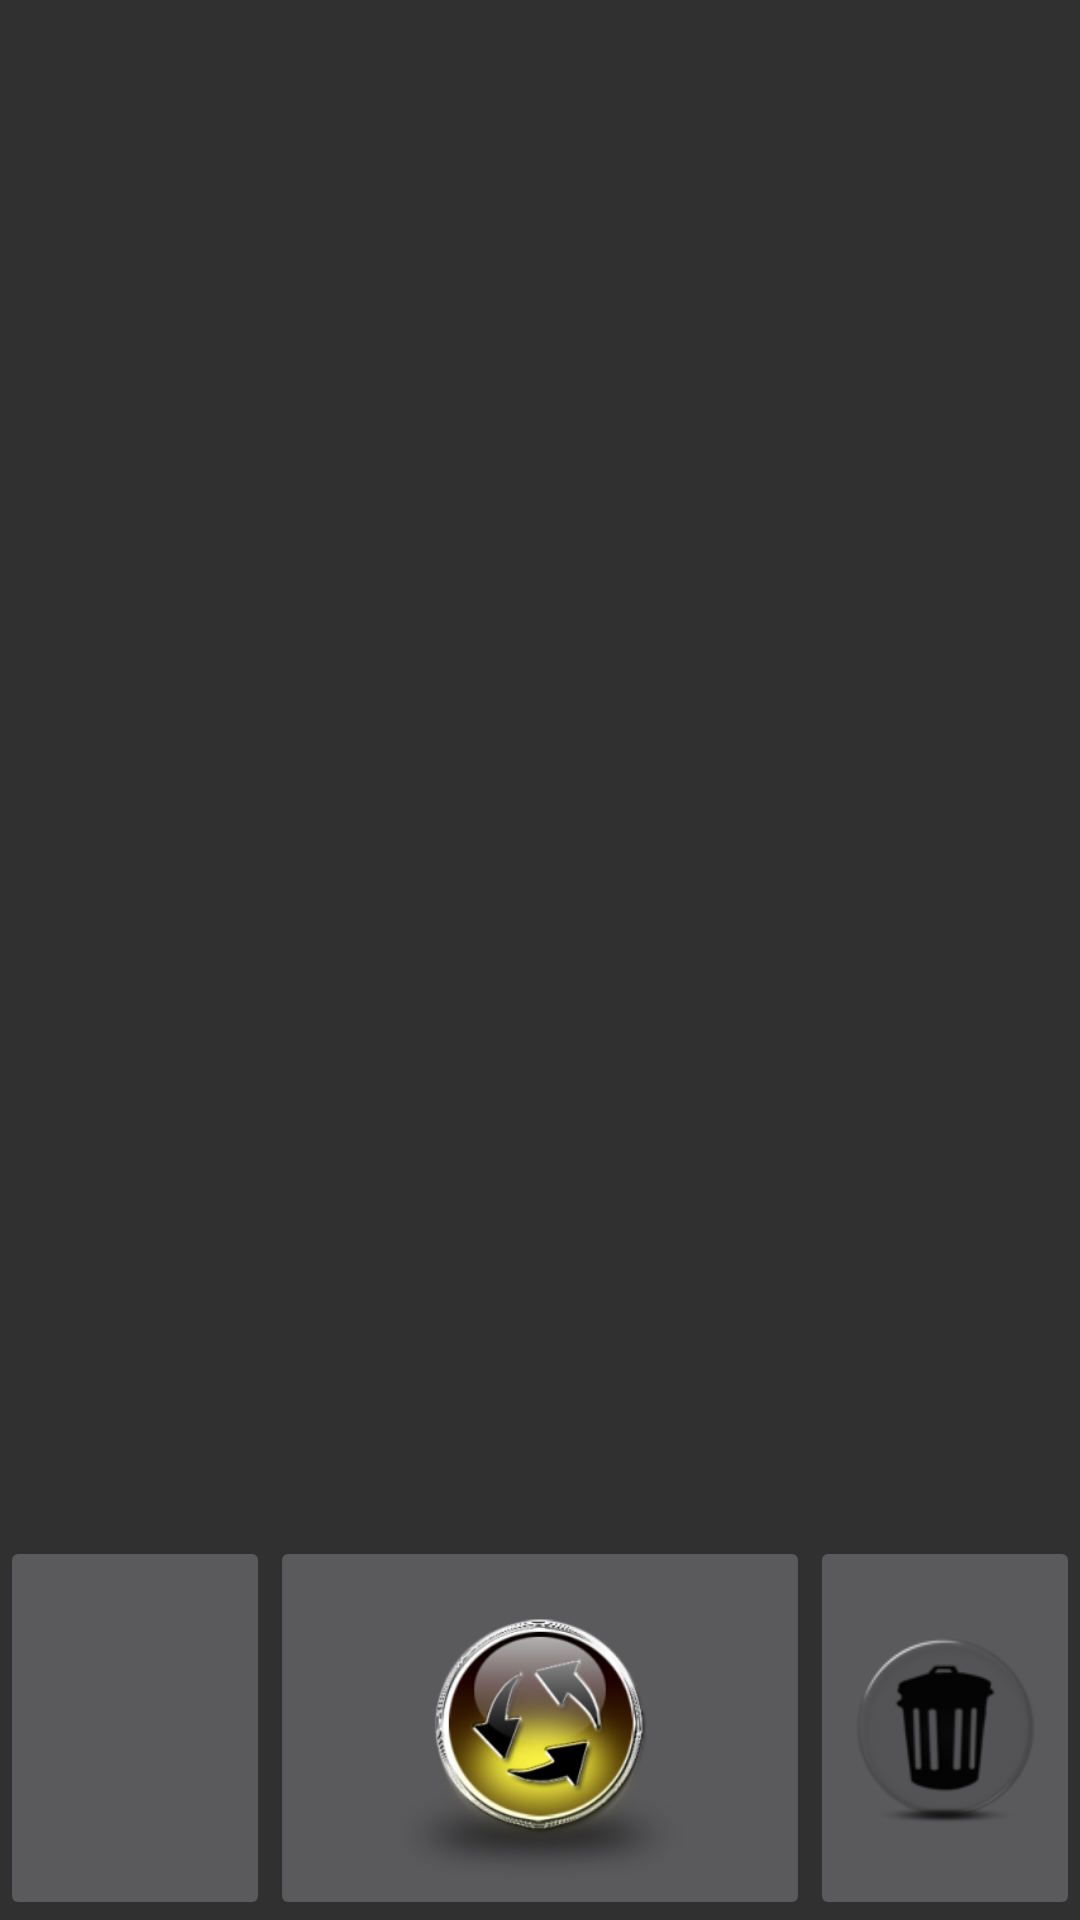

Reconstruct the res/layout file that produces this screen, plus the resources it refers to.
<!-- AndroidManifest.xml: application theme AppTheme -->
<!-- res/layout/activity_choose_food.xml -->
<LinearLayout xmlns:android="http://schemas.android.com/apk/res/android"
    xmlns:tools="http://schemas.android.com/tools"
    android:layout_width="match_parent"
    android:layout_height="match_parent"
    android:orientation="vertical"
    tools:context=".ChooseFoodActivity">

    <RelativeLayout
        android:layout_width="match_parent"
        android:layout_height="0dp"
        android:layout_weight="0.8">
    <ListView android:id="@+id/lv_FoodShowList"
        android:layout_width="match_parent"
        android:layout_height="match_parent" />
    </RelativeLayout>

    <LinearLayout
        android:layout_width="match_parent"
        android:layout_height="0dp"
        android:layout_weight="0.2"
        android:baselineAligned="false"
        android:orientation="horizontal">
        <RelativeLayout
            android:layout_width="0dp"
            android:layout_height="match_parent"
            android:layout_weight="0.5">

            <ImageButton
                android:id="@+id/ib_showfood_back"
                android:layout_width="match_parent"
                android:layout_height="match_parent"
                android:clickable="true"
                android:contentDescription="@string/btn_back"
                android:scaleType="centerInside"
                android:src="@drawable/back_arrow_light" />
        </RelativeLayout>


        <RelativeLayout
            android:layout_width="0dp"
            android:layout_height="match_parent"
            android:layout_weight="1">

            <ImageButton
                android:id="@+id/ib_showfood_refresh"
                android:layout_width="match_parent"
                android:layout_height="match_parent"
                android:contentDescription="@string/content_des_refresh_list_button"
                android:scaleType="centerInside"
                android:src="@drawable/refresh_icon" />
        </RelativeLayout>

        <RelativeLayout
            android:layout_width="0dp"
            android:layout_height="match_parent"
            android:layout_weight="0.5">

            <ImageButton
                android:id="@+id/ib_showfood_clear"
                android:layout_width="match_parent"
                android:layout_height="match_parent"
                android:contentDescription="@string/content_des_clear_list_button"
                android:scaleType="centerInside"
                android:src="@drawable/trash_icon" />
        </RelativeLayout>
    </LinearLayout>
</LinearLayout>
<!-- resources referenced by this layout -->
<resources>
  <!-- drawable refresh_icon: png bitmap (drawable, 48168 bytes) -->
  <!-- drawable trash_icon: png bitmap (drawable, 5135 bytes) -->
  <string name="btn_back">Back</string>
  <string name="content_des_clear_list_button">clear the list</string>
  <string name="content_des_refresh_list_button">refresh the list</string>
  <style name="AppTheme" parent="Theme.AppCompat" />
</resources>
